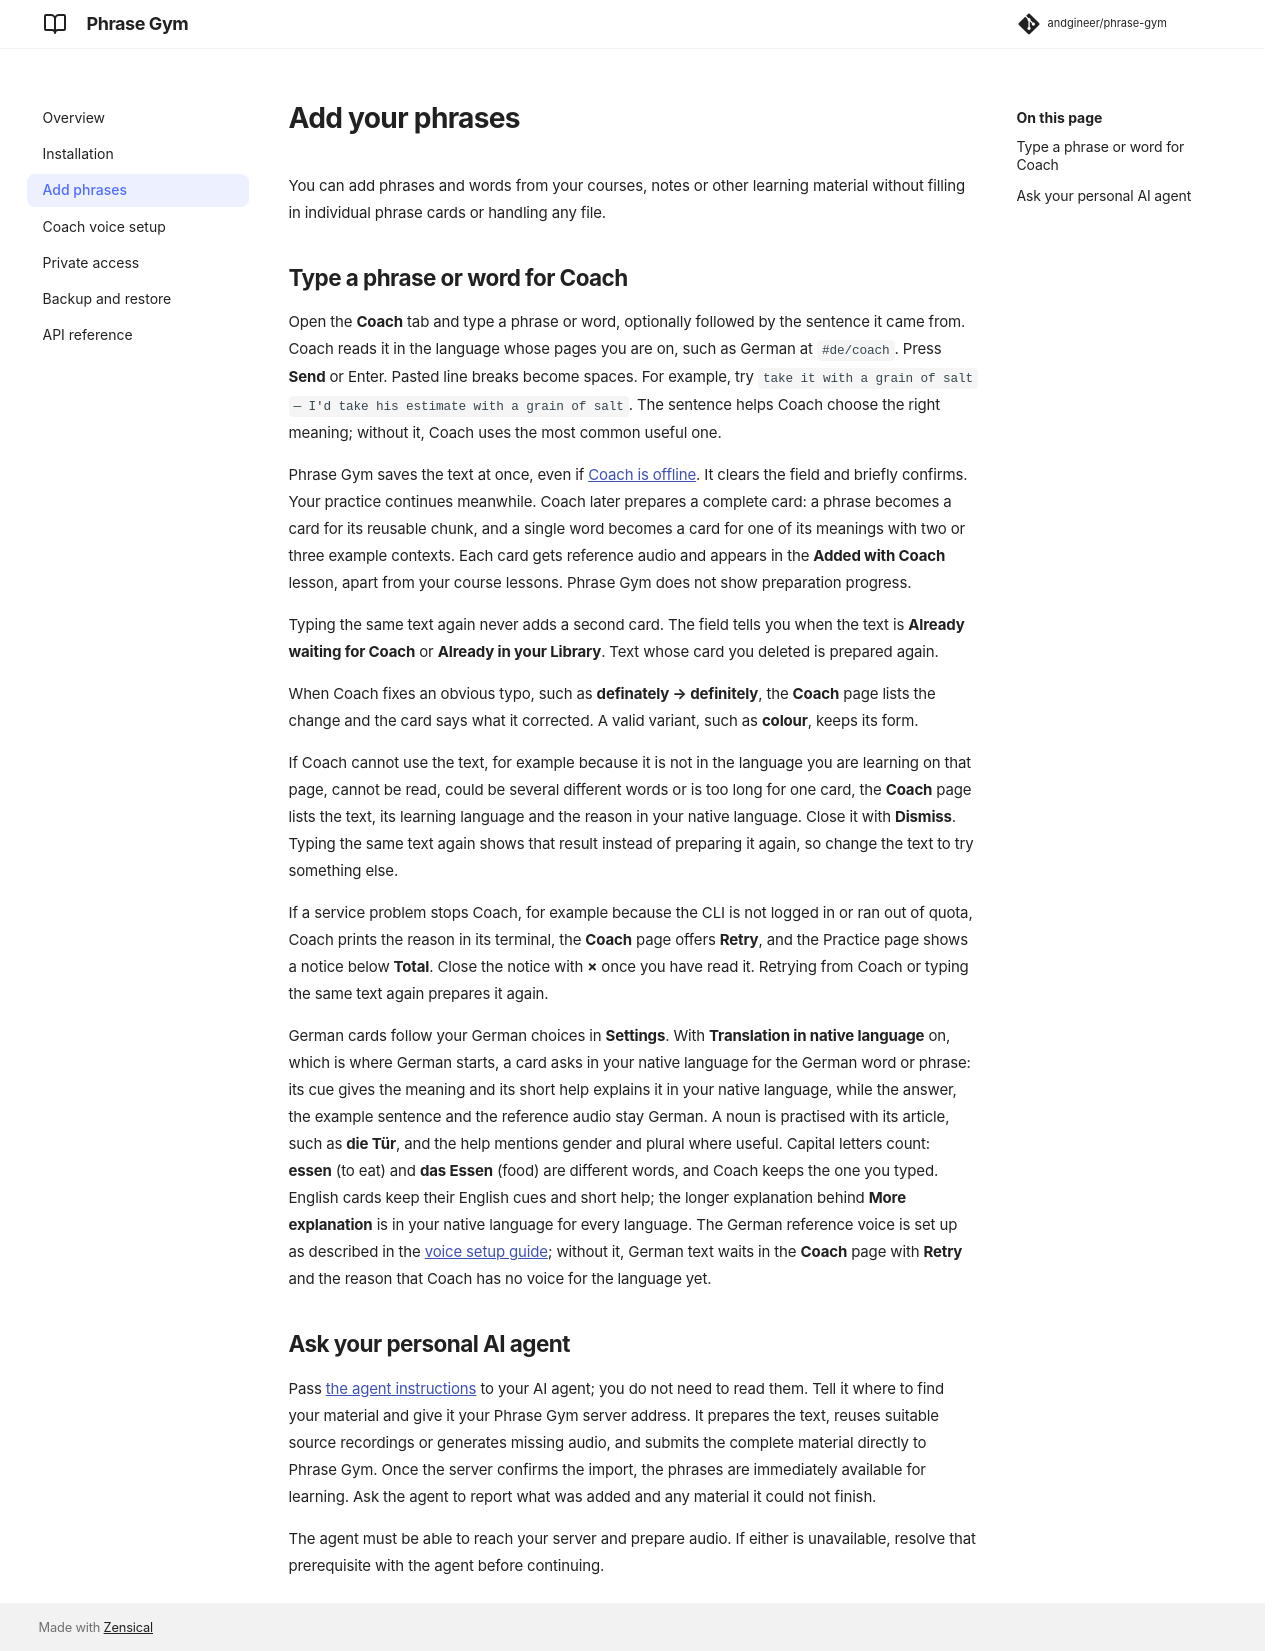

repository: andgineer/phrase-gym · page: importing-phrases/index.html · generator: mkdocs

# Add your phrases

You can add phrases and words from your courses, notes or other learning material without
filling in individual phrase cards or handling any file.

## Type a phrase or word for Coach

Open the **Coach** tab and type a phrase or word, optionally followed by the sentence it came
from. Coach reads it in the language whose pages you are on, such as German at `#de/coach`. Press **Send** or Enter. Pasted line breaks become spaces. For example, try
`take it with a grain of salt — I'd take his estimate with a grain of salt`. The sentence helps
Coach choose the right meaning; without it, Coach uses the most common useful one.

Phrase Gym saves the text at once, even if [Coach is offline](installation.md#preparation-with-coach).
It clears the field and briefly confirms. Your practice continues meanwhile. Coach later prepares a complete
card: a phrase becomes a card for its reusable chunk, and a single word becomes a card for one of
its meanings with two or three example contexts. Each card gets reference audio and appears in
the **Added with Coach** lesson, apart from your course lessons. Phrase Gym does not show
preparation progress.

Typing the same text again never adds a second card. The field tells you when the text is
**Already waiting for Coach** or **Already in your Library**. Text whose card you deleted is
prepared again.

When Coach fixes an obvious typo, such as **definately → definitely**, the **Coach** page lists
the change and the card says what it corrected. A valid variant, such as **colour**, keeps its form.

If Coach cannot use the text, for example because it is not in the language you are learning on
that page, cannot be read, could be several different words or is too long for one card, the
**Coach** page lists the text, its learning language and the reason in your native language.
Close it with **Dismiss**. Typing the same text again shows that result instead of preparing it
again, so change the text to try something else.

If a service problem stops Coach, for example because the CLI is not logged in or ran out of
quota, Coach prints the reason in its terminal, the **Coach** page offers **Retry**, and the
Practice page shows a notice below **Total**. Close the notice with **×** once you have read it.
Retrying from Coach or typing the same text again prepares it again.

German cards follow your German choices in **Settings**. With **Translation in native language**
on, which is where German starts, a card asks in your native language for the German word or
phrase: its cue gives the meaning and its short help explains it in your native language, while
the answer, the example sentence and the reference audio stay German. A noun is practised with its article, such as
**die Tür**, and the help mentions gender and plural where useful. Capital letters count:
**essen** (to eat) and **das Essen** (food) are different words, and Coach keeps the one you typed.
English cards keep their English cues and short help; the longer explanation behind **More
explanation** is in your native language for every language. The German reference voice is set
up as described in the [voice setup guide](piper-voice.md); without it, German text waits in the
**Coach** page with **Retry** and the reason that Coach has no voice for the language yet.

## Ask your personal AI agent

Pass [the agent instructions](https://andgineer.github.io/phrase-gym/agent-add-phrases/) to your AI agent; you do not need to read them.
Tell it where to find your material and give it your Phrase Gym server address. It prepares the
text, reuses suitable source recordings or generates missing audio, and submits the complete
material directly to Phrase Gym. Once the server confirms the import, the phrases are immediately
available for learning. Ask the agent to report what was added and any material it could not
finish.

The agent must be able to reach your server and prepare audio. If either is unavailable, resolve
that prerequisite with the agent before continuing.
